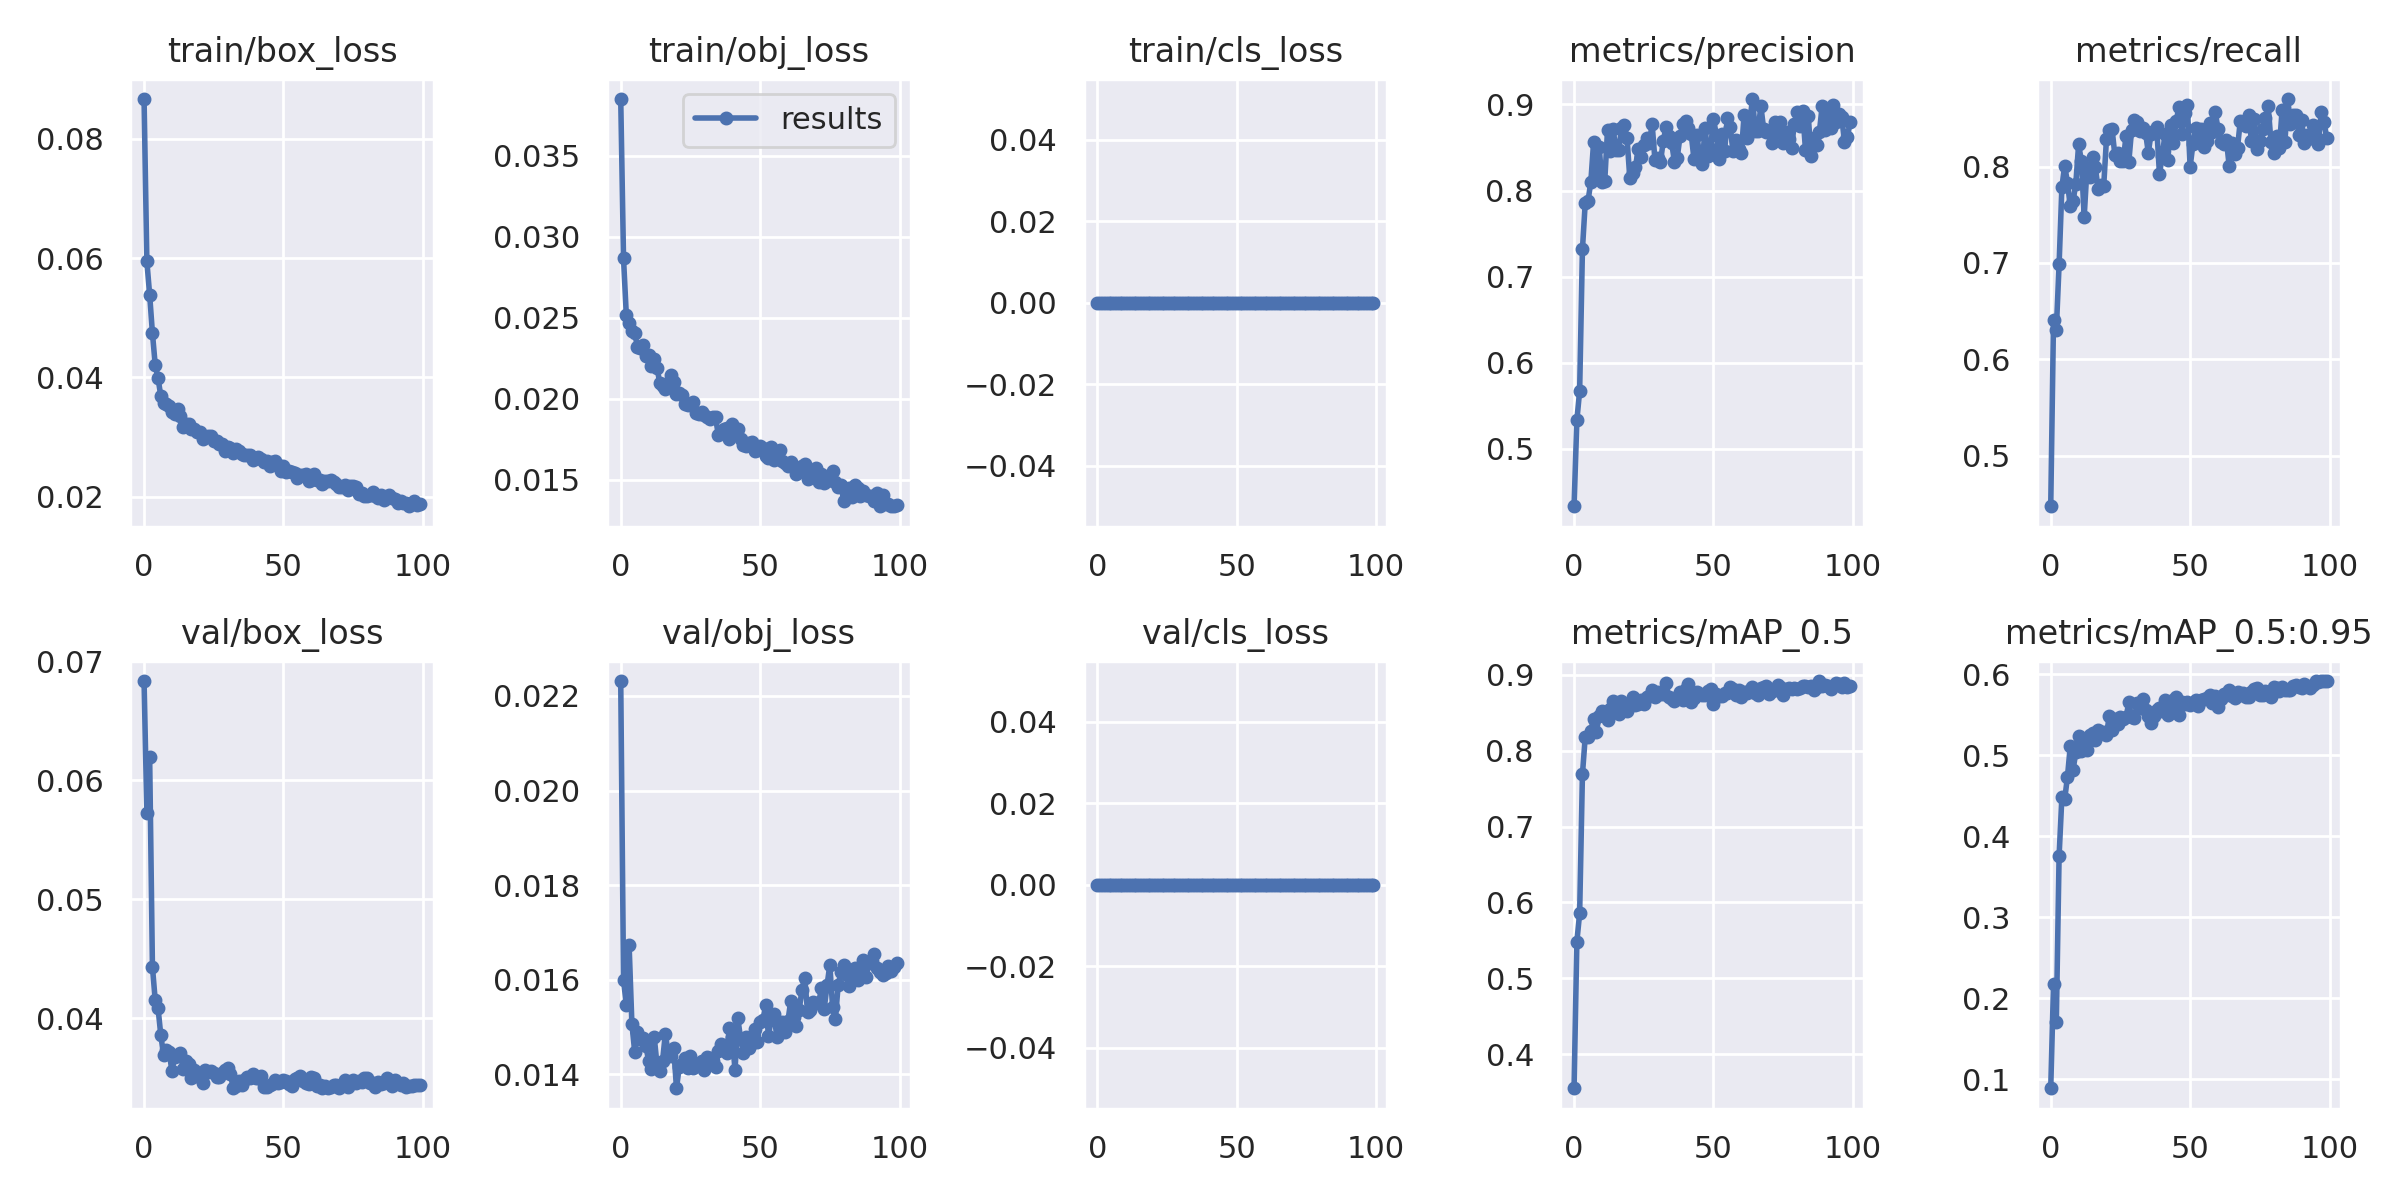

The data file committed next to this chart (first rows):
epoch, train/box_loss, train/obj_loss, train/cls_loss, metrics/precision, metrics/recall, metrics/mAP_0.5, metrics/mAP_0.5:0.95, val/box_loss, val/obj_loss, val/cls_loss, x/lr0, x/lr1, x/lr2
0, 0.08667, 0.0385, 0, 0.4335, 0.4473, 0.3551, 0.08891, 0.06836, 0.02232, 0, 0.003289, 0.003289, 0.0704
1, 0.05948, 0.02867, 0, 0.5333, 0.6411, 0.5484, 0.2172, 0.05729, 0.016, 0, 0.006557, 0.006557, 0.04033
2, 0.05388, 0.02517, 0, 0.5673, 0.6303, 0.5856, 0.1708, 0.06201, 0.01546, 0, 0.009758, 0.009758, 0.0102
3, 0.04745, 0.0247, 0, 0.7317, 0.6984, 0.7689, 0.3757, 0.04435, 0.01674, 0, 0.009703, 0.009703, 0.009703
4, 0.04211, 0.02416, 0, 0.7855, 0.7787, 0.8181, 0.4483, 0.04152, 0.01507, 0, 0.009703, 0.009703, 0.009703
5, 0.03991, 0.02407, 0, 0.7879, 0.801, 0.818, 0.4454, 0.04088, 0.01448, 0, 0.009604, 0.009604, 0.009604
6, 0.0369, 0.0232, 0, 0.8097, 0.7835, 0.8258, 0.4734, 0.0386, 0.0149, 0, 0.009505, 0.009505, 0.009505
7, 0.03573, 0.02312, 0, 0.8558, 0.759, 0.8425, 0.5109, 0.03692, 0.01475, 0, 0.009406, 0.009406, 0.009406
8, 0.0356, 0.02333, 0, 0.8183, 0.7639, 0.8252, 0.4816, 0.03736, 0.01476, 0, 0.009307, 0.009307, 0.009307
9, 0.03514, 0.02267, 0, 0.8507, 0.7824, 0.8453, 0.5037, 0.03719, 0.01461, 0, 0.009208, 0.009208, 0.009208
10, 0.0342, 0.02268, 0, 0.8102, 0.823, 0.8528, 0.5244, 0.03554, 0.01428, 0, 0.009109, 0.009109, 0.009109
11, 0.03382, 0.02202, 0, 0.8108, 0.8059, 0.8489, 0.5049, 0.03679, 0.01411, 0, 0.00901, 0.00901, 0.00901
12, 0.03468, 0.02245, 0, 0.8703, 0.7478, 0.8407, 0.5109, 0.03695, 0.0148, 0, 0.008911, 0.008911, 0.008911
13, 0.03361, 0.02191, 0, 0.8455, 0.7983, 0.8548, 0.5064, 0.03712, 0.01421, 0, 0.008812, 0.008812, 0.008812
14, 0.03167, 0.021, 0, 0.8717, 0.7894, 0.8658, 0.5255, 0.03576, 0.01407, 0, 0.008713, 0.008713, 0.008713
15, 0.03214, 0.02077, 0, 0.8474, 0.8096, 0.8634, 0.5278, 0.03638, 0.01428, 0, 0.008614, 0.008614, 0.008614
16, 0.03227, 0.02062, 0, 0.8468, 0.7997, 0.8484, 0.5192, 0.03616, 0.01485, 0, 0.008515, 0.008515, 0.008515
17, 0.03139, 0.02099, 0, 0.8722, 0.7763, 0.8652, 0.5309, 0.03497, 0.01445, 0, 0.008416, 0.008416, 0.008416
18, 0.03138, 0.02148, 0, 0.8765, 0.7808, 0.8605, 0.5284, 0.03565, 0.01438, 0, 0.008317, 0.008317, 0.008317
19, 0.03082, 0.02105, 0, 0.8607, 0.78, 0.852, 0.5283, 0.03518, 0.01455, 0, 0.008218, 0.008218, 0.008218
20, 0.03084, 0.02026, 0, 0.8143, 0.8291, 0.8614, 0.5255, 0.03505, 0.0137, 0, 0.008119, 0.008119, 0.008119
21, 0.02973, 0.02035, 0, 0.8207, 0.8381, 0.8707, 0.5486, 0.03453, 0.01416, 0, 0.00802, 0.00802, 0.00802
22, 0.03004, 0.02026, 0, 0.827, 0.8389, 0.8607, 0.5311, 0.03562, 0.01422, 0, 0.007921, 0.007921, 0.007921
23, 0.03026, 0.01967, 0, 0.8477, 0.8121, 0.8623, 0.5446, 0.03548, 0.01435, 0, 0.007822, 0.007822, 0.007822
24, 0.03017, 0.01963, 0, 0.8393, 0.8146, 0.8672, 0.5392, 0.03561, 0.01414, 0, 0.007723, 0.007723, 0.007723
25, 0.02933, 0.01968, 0, 0.8532, 0.8059, 0.8615, 0.5474, 0.03541, 0.01439, 0, 0.007624, 0.007624, 0.007624
26, 0.02931, 0.01978, 0, 0.8611, 0.8059, 0.8705, 0.5451, 0.03504, 0.01413, 0, 0.007525, 0.007525, 0.007525
27, 0.02878, 0.01909, 0, 0.8551, 0.8317, 0.872, 0.5467, 0.03505, 0.01422, 0, 0.007426, 0.007426, 0.007426
28, 0.02884, 0.01906, 0, 0.8772, 0.8047, 0.8805, 0.5652, 0.03537, 0.01419, 0, 0.007327, 0.007327, 0.007327
29, 0.02771, 0.01918, 0, 0.836, 0.838, 0.8716, 0.547, 0.03564, 0.01428, 0, 0.007228, 0.007228, 0.007228
30, 0.02826, 0.019, 0, 0.8377, 0.8483, 0.8778, 0.5461, 0.03582, 0.01409, 0, 0.007129, 0.007129, 0.007129
31, 0.02824, 0.01889, 0, 0.8333, 0.8467, 0.8747, 0.5642, 0.03529, 0.01436, 0, 0.00703, 0.00703, 0.00703
32, 0.02742, 0.01877, 0, 0.8577, 0.8368, 0.8753, 0.5585, 0.03413, 0.01434, 0, 0.006931, 0.006931, 0.006931
33, 0.02805, 0.01889, 0, 0.8739, 0.8404, 0.8888, 0.569, 0.03428, 0.01429, 0, 0.006832, 0.006832, 0.006832
34, 0.02772, 0.01884, 0, 0.8633, 0.8354, 0.8709, 0.5562, 0.03476, 0.01414, 0, 0.006733, 0.006733, 0.006733
35, 0.02711, 0.01777, 0, 0.8558, 0.8146, 0.8685, 0.5483, 0.03438, 0.01449, 0, 0.006634, 0.006634, 0.006634
36, 0.02707, 0.01792, 0, 0.8333, 0.8344, 0.8652, 0.5399, 0.03478, 0.01464, 0, 0.006535, 0.006535, 0.006535
37, 0.02697, 0.01812, 0, 0.8378, 0.8367, 0.8709, 0.5491, 0.03508, 0.01457, 0, 0.006436, 0.006436, 0.006436
38, 0.02707, 0.0182, 0, 0.8631, 0.8416, 0.8779, 0.5555, 0.03498, 0.01445, 0, 0.006337, 0.006337, 0.006337
39, 0.02611, 0.01754, 0, 0.8767, 0.7923, 0.8674, 0.5588, 0.03536, 0.01498, 0, 0.006238, 0.006238, 0.006238
40, 0.02646, 0.01843, 0, 0.8803, 0.8109, 0.882, 0.555, 0.03498, 0.01479, 0, 0.006139, 0.006139, 0.006139
41, 0.02667, 0.01783, 0, 0.8721, 0.8343, 0.8881, 0.5686, 0.03497, 0.01408, 0, 0.00604, 0.00604, 0.00604
42, 0.02631, 0.01814, 0, 0.866, 0.8069, 0.8649, 0.5503, 0.03519, 0.01518, 0, 0.005941, 0.005941, 0.005941
43, 0.02575, 0.0175, 0, 0.8367, 0.843, 0.8697, 0.5538, 0.0342, 0.01475, 0, 0.005842, 0.005842, 0.005842
44, 0.02602, 0.01715, 0, 0.8649, 0.8245, 0.878, 0.5686, 0.03424, 0.01444, 0, 0.005743, 0.005743, 0.005743
45, 0.02521, 0.01709, 0, 0.8417, 0.8477, 0.8745, 0.5716, 0.03442, 0.0148, 0, 0.005644, 0.005644, 0.005644
46, 0.02575, 0.01725, 0, 0.8307, 0.8615, 0.8736, 0.55, 0.03449, 0.01456, 0, 0.005545, 0.005545, 0.005545
47, 0.02592, 0.01733, 0, 0.8732, 0.834, 0.8742, 0.5657, 0.03482, 0.01466, 0, 0.005446, 0.005446, 0.005446
48, 0.02525, 0.0168, 0, 0.8397, 0.8554, 0.8785, 0.563, 0.03456, 0.01495, 0, 0.005347, 0.005347, 0.005347
49, 0.02429, 0.01681, 0, 0.8482, 0.8637, 0.8809, 0.5654, 0.03469, 0.01467, 0, 0.005248, 0.005248, 0.005248
50, 0.02524, 0.01709, 0, 0.8835, 0.7997, 0.862, 0.5616, 0.03485, 0.01511, 0, 0.005149, 0.005149, 0.005149
51, 0.02413, 0.01693, 0, 0.8649, 0.8232, 0.8743, 0.5646, 0.03473, 0.01515, 0, 0.00505, 0.00505, 0.00505
52, 0.02426, 0.01649, 0, 0.8363, 0.8401, 0.8719, 0.5686, 0.03451, 0.01546, 0, 0.004951, 0.004951, 0.004951
53, 0.02412, 0.01631, 0, 0.8659, 0.8319, 0.8722, 0.5607, 0.03433, 0.01481, 0, 0.004852, 0.004852, 0.004852
54, 0.02398, 0.01703, 0, 0.8461, 0.8393, 0.8761, 0.5688, 0.03486, 0.01518, 0, 0.004753, 0.004753, 0.004753
55, 0.02312, 0.01623, 0, 0.8841, 0.8208, 0.8768, 0.569, 0.03501, 0.01526, 0, 0.004654, 0.004654, 0.004654
56, 0.02357, 0.01665, 0, 0.8743, 0.8269, 0.8835, 0.5705, 0.03516, 0.01478, 0, 0.004555, 0.004555, 0.004555
57, 0.02364, 0.01682, 0, 0.8455, 0.8454, 0.8813, 0.5749, 0.03473, 0.01502, 0, 0.004456, 0.004456, 0.004456
58, 0.02375, 0.01615, 0, 0.8589, 0.8356, 0.8735, 0.5647, 0.03456, 0.01511, 0, 0.004357, 0.004357, 0.004357
59, 0.02263, 0.01605, 0, 0.8481, 0.8566, 0.8802, 0.5736, 0.03444, 0.01489, 0, 0.004258, 0.004258, 0.004258
... 40 more rows
